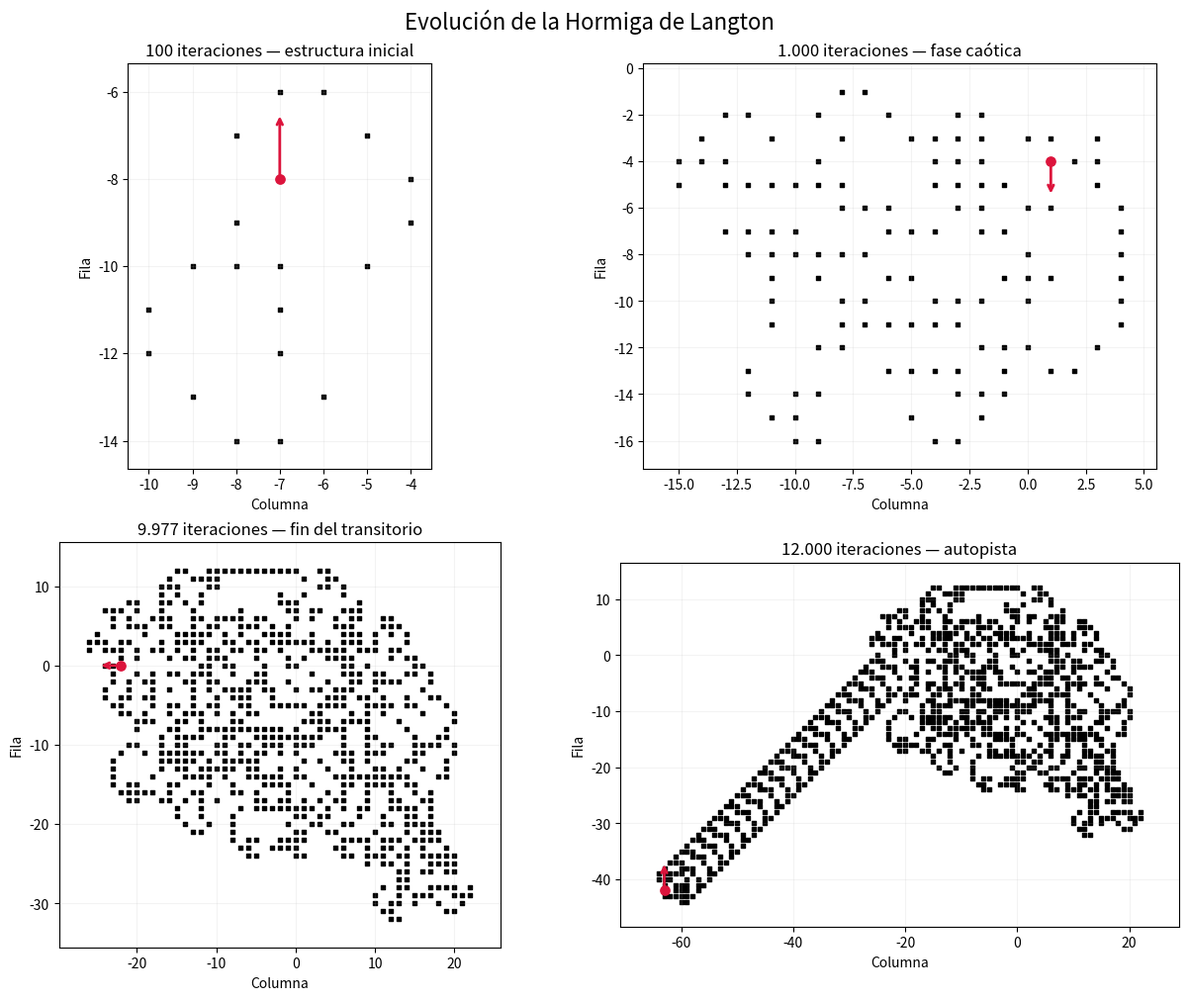

Write the Python code that produced this figure.
from __future__ import annotations

import random
from collections.abc import Mapping, Sequence

import matplotlib.pyplot as plt


Posicion = tuple[int, int]
Captura = tuple[frozenset[Posicion], Posicion, int]

# El orden permite girar sumando o restando uno al índice actual.
DIRECCIONES: tuple[Posicion, ...] = (
    (-1, 0),  # Norte
    (0, 1),   # Este
    (1, 0),   # Sur
    (0, -1),  # Oeste
)


def ejecutar_paso(
    posicion: Posicion,
    direccion: int,
    casillas_negras: set[Posicion],
) -> tuple[Posicion, int, str]:
    """Aplica una vez las reglas y devuelve la nueva pose de la hormiga."""
    if posicion in casillas_negras:
        casillas_negras.remove(posicion)
        direccion = (direccion - 1) % len(DIRECCIONES)
        giro = "I"
    else:
        casillas_negras.add(posicion)
        direccion = (direccion + 1) % len(DIRECCIONES)
        giro = "D"

    fila, columna = posicion
    cambio_fila, cambio_columna = DIRECCIONES[direccion]
    nueva_posicion = (fila + cambio_fila, columna + cambio_columna)
    return nueva_posicion, direccion, giro


def simular_hormiga(
    iteraciones: int,
    semilla: int = 42,
    capturar_en: Sequence[int] = (),
    radio_inicio: int = 10,
) -> tuple[list[str], list[Posicion], dict[int, Captura]]:
    """Simula la hormiga sobre un tablero inicialmente blanco e infinito."""
    if iteraciones < 0:
        raise ValueError("La cantidad de iteraciones no puede ser negativa.")
    if radio_inicio < 0:
        raise ValueError("El radio inicial no puede ser negativo.")
    if any(paso < 0 or paso > iteraciones for paso in capturar_en):
        raise ValueError("Cada captura debe pertenecer al rango de la simulación.")

    generador = random.Random(semilla)
    posicion = (
        generador.randint(-radio_inicio, radio_inicio),
        generador.randint(-radio_inicio, radio_inicio),
    )
    direccion = generador.randrange(len(DIRECCIONES))
    casillas_negras: set[Posicion] = set()
    giros: list[str] = []
    posiciones = [posicion]
    capturas: dict[int, Captura] = {}
    pasos_a_capturar = set(capturar_en)

    if 0 in pasos_a_capturar:
        capturas[0] = (frozenset(), posicion, direccion)

    for paso in range(1, iteraciones + 1):
        posicion, direccion, giro = ejecutar_paso(
            posicion, direccion, casillas_negras
        )
        giros.append(giro)
        posiciones.append(posicion)

        if paso in pasos_a_capturar:
            capturas[paso] = (
                frozenset(casillas_negras),
                posicion,
                direccion,
            )

    return giros, posiciones, capturas


def detectar_inicio_periodo(
    giros: Sequence[str],
    periodo: int = 104,
    ciclos_minimos: int = 10,
) -> int | None:
    """Busca el primer índice desde el cual los giros repiten el período dado."""
    if periodo <= 0:
        raise ValueError("El período debe ser positivo.")
    if ciclos_minimos < 2:
        raise ValueError("Se necesitan al menos dos ciclos para comparar.")

    ultimo_inicio = len(giros) - periodo * ciclos_minimos
    for inicio in range(ultimo_inicio + 1):
        se_repite = all(
            giros[indice] == giros[indice + periodo]
            for indice in range(inicio, len(giros) - periodo)
        )
        if se_repite:
            return inicio

    return None


def graficar_capturas(capturas: Mapping[int, Captura]) -> None:
    """Grafica el tablero y la pose de la hormiga en cada captura."""
    if not capturas:
        raise ValueError("Debe proporcionarse al menos una captura.")

    cantidad = len(capturas)
    filas = (cantidad + 1) // 2
    figura, ejes = plt.subplots(
        filas, 2, figsize=(12, 5 * filas), squeeze=False, constrained_layout=True
    )
    nombres_etapas = {
        100: "estructura inicial",
        1_000: "fase caótica",
        9_977: "fin del transitorio",
        12_000: "autopista",
    }

    for eje, (paso, captura) in zip(ejes.flat, sorted(capturas.items())):
        casillas_negras, posicion, direccion = captura
        if casillas_negras:
            coordenadas = list(casillas_negras)
            filas_negras, columnas_negras = zip(*coordenadas)
            eje.scatter(
                columnas_negras,
                [-fila for fila in filas_negras],
                c="black",
                marker="s",
                s=12,
            )
            amplitud = max(
                max(columnas_negras) - min(columnas_negras),
                max(filas_negras) - min(filas_negras),
                1,
            )
        else:
            amplitud = 1

        fila, columna = posicion
        cambio_fila, cambio_columna = DIRECCIONES[direccion]
        longitud_flecha = max(1.5, amplitud * 0.06)
        eje.scatter(columna, -fila, c="crimson", s=45, zorder=3)
        eje.annotate(
            "",
            xy=(
                columna + longitud_flecha * cambio_columna,
                -fila - longitud_flecha * cambio_fila,
            ),
            xytext=(columna, -fila),
            arrowprops={"arrowstyle": "->", "color": "crimson", "lw": 2},
        )
        etapa = nombres_etapas.get(paso, "captura")
        eje.set_title(f"{paso:,} iteraciones — {etapa}".replace(",", "."))
        eje.set_xlabel("Columna")
        eje.set_ylabel("Fila")
        eje.set_aspect("equal")
        eje.grid(alpha=0.15)
        eje.margins(0.08)

    for eje in ejes.flat[cantidad:]:
        eje.remove()

    figura.suptitle("Evolución de la Hormiga de Langton", fontsize=16)
    plt.show()

ITERACIONES = 12_000
PERIODO_AUTOPISTA = 104
PASOS_CAPTURA = (100, 1_000, 9_977, 12_000)

# Comprobación independiente de las dos reglas del enunciado.
tablero_blanco: set[Posicion] = set()
posicion_blanco, direccion_blanco, giro_blanco = ejecutar_paso(
    (0, 0), 0, tablero_blanco
)
assert tablero_blanco == {(0, 0)}
assert (posicion_blanco, direccion_blanco, giro_blanco) == ((0, 1), 1, "D")

tablero_negro: set[Posicion] = {(0, 0)}
posicion_negro, direccion_negro, giro_negro = ejecutar_paso(
    (0, 0), 0, tablero_negro
)
assert tablero_negro == set()
assert (posicion_negro, direccion_negro, giro_negro) == ((0, -1), 3, "I")

giros, posiciones, capturas = simular_hormiga(
    ITERACIONES, semilla=42, capturar_en=PASOS_CAPTURA
)
inicio_periodo = detectar_inicio_periodo(giros, PERIODO_AUTOPISTA)
if inicio_periodo is None:
    raise RuntimeError("No se detectó la autopista en las iteraciones simuladas.")

# La misma semilla debe producir exactamente el mismo recorrido.
assert simular_hormiga(200, semilla=42) == simular_hormiga(200, semilla=42)
assert inicio_periodo == 9_977
assert giros[inicio_periodo:-PERIODO_AUTOPISTA] == giros[
    inicio_periodo + PERIODO_AUTOPISTA :
]

posicion_inicial_ciclo = posiciones[inicio_periodo]
posicion_final_ciclo = posiciones[inicio_periodo + PERIODO_AUTOPISTA]
desplazamiento = tuple(
    final - inicial
    for inicial, final in zip(posicion_inicial_ciclo, posicion_final_ciclo)
)
assert all(abs(cambio) == 2 for cambio in desplazamiento)

inicio_formateado = f"{inicio_periodo:,}".replace(",", ".")
movimiento_formateado = f"{inicio_periodo + 1:,}".replace(",", ".")
print("Comprobaciones de las reglas: correctas.")
print(
    f"Inicio de la autopista: después de {inicio_formateado} iteraciones "
    f"completadas (movimiento {movimiento_formateado})."
)
print(f"Período detectado: {PERIODO_AUTOPISTA} movimientos.")
print(f"Desplazamiento por período (fila, columna): {desplazamiento}.")

graficar_capturas(capturas)
